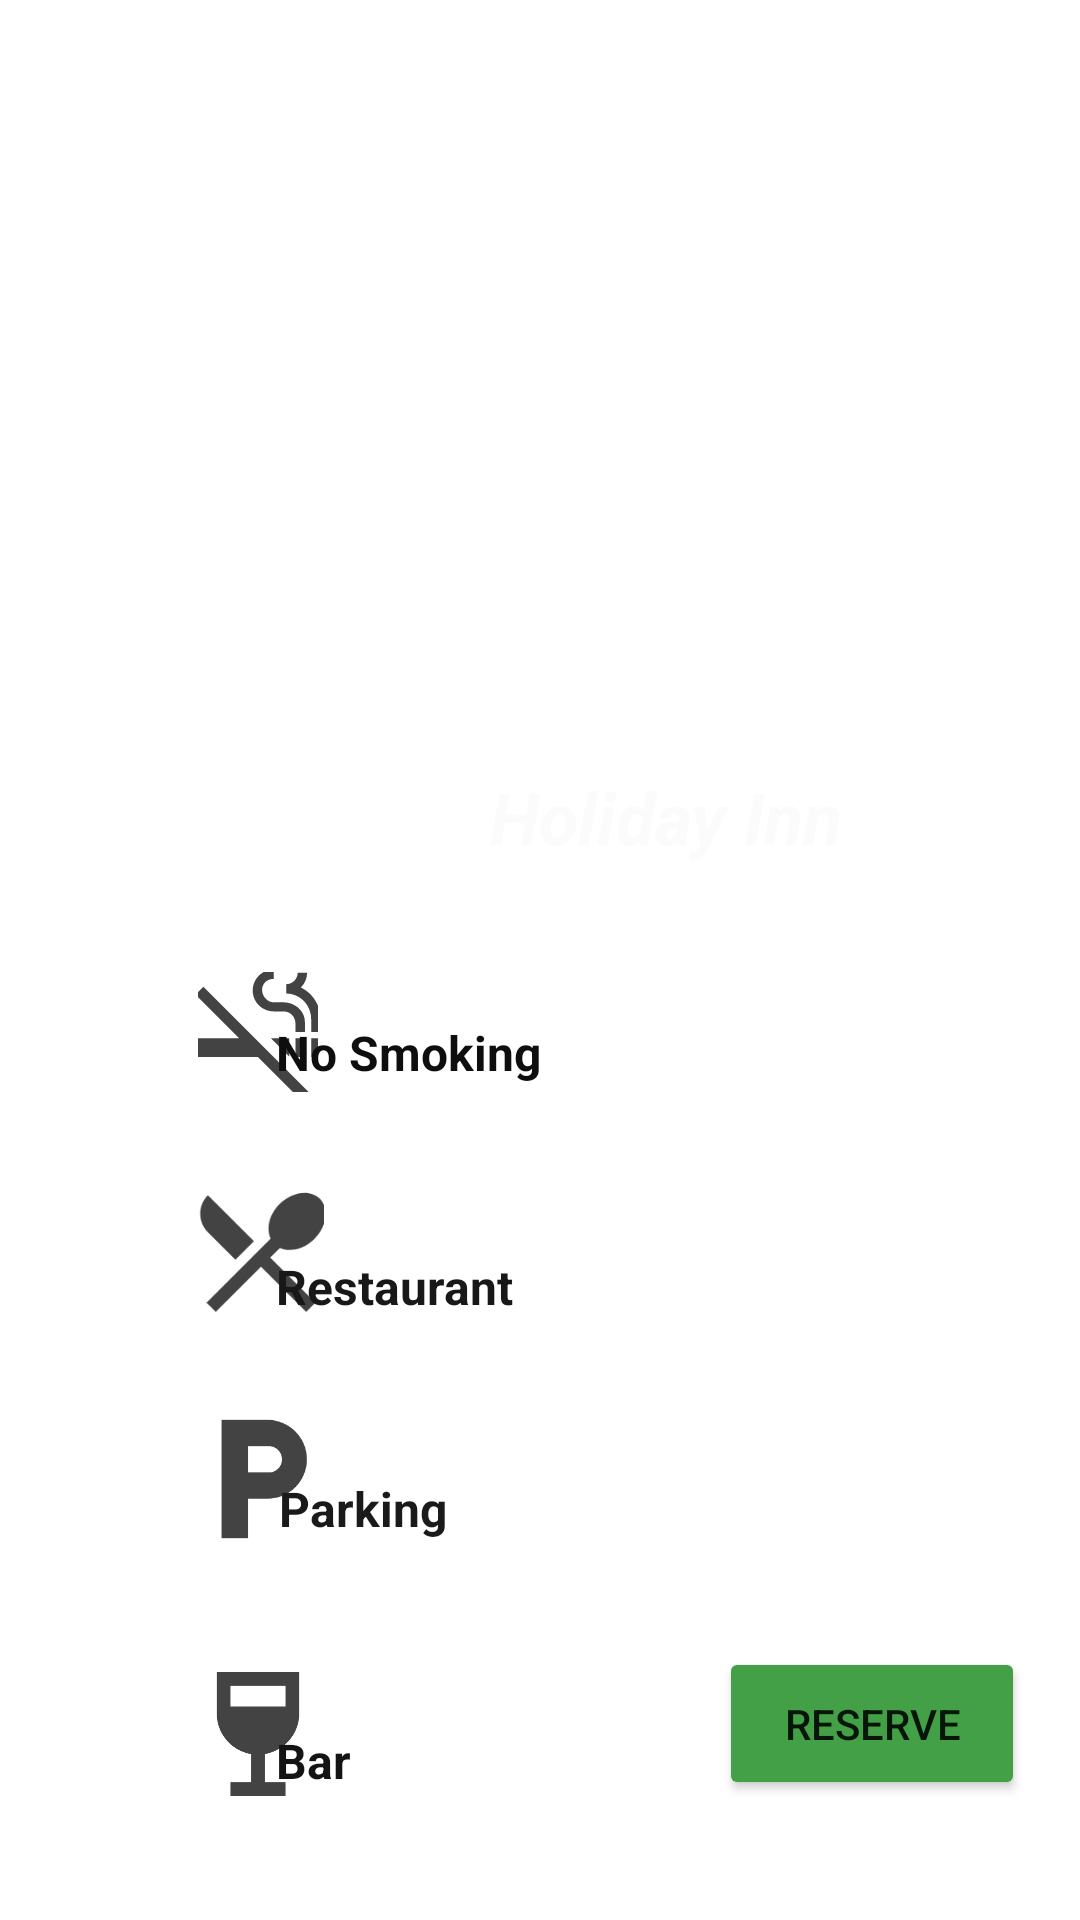

The Android layout XML behind this screen, and the referenced resources:
<!-- AndroidManifest.xml: application theme Theme.HRA -->
<!-- res/layout/activity_hotel5details.xml -->
<?xml version="1.0" encoding="utf-8"?>
<androidx.constraintlayout.widget.ConstraintLayout xmlns:android="http://schemas.android.com/apk/res/android"
    xmlns:app="http://schemas.android.com/apk/res-auto"
    xmlns:tools="http://schemas.android.com/tools"
    android:layout_width="match_parent"
    android:layout_height="match_parent"
    android:background="@drawable/background">


    <ImageView
        android:id="@+id/imageView11"
        android:layout_width="343dp"
        android:layout_height="208dp"
        android:layout_marginStart="35dp"
        android:layout_marginTop="32dp"
        android:layout_marginEnd="34dp"
        app:layout_constraintEnd_toEndOf="parent"
        app:layout_constraintHorizontal_bias="1.0"
        app:layout_constraintStart_toStartOf="parent"
        app:layout_constraintTop_toTopOf="parent"
        app:srcCompat="@drawable/plaza3" />

    <TextView
        android:id="@+id/textView12"
        android:layout_width="158dp"
        android:layout_height="42dp"
        android:layout_marginStart="143dp"
        android:layout_marginTop="16dp"
        android:layout_marginEnd="110dp"
        android:text="Holiday Inn"
        android:textAlignment="center"
        android:textColor="#FBFBFB"
        android:textSize="24sp"
        android:textStyle="bold|italic"
        app:layout_constraintEnd_toEndOf="parent"
        app:layout_constraintHorizontal_bias="0.0"
        app:layout_constraintStart_toStartOf="parent"
        app:layout_constraintTop_toBottomOf="@+id/imageView11" />

    <ImageView
        android:id="@+id/imageView12"
        android:layout_width="40dp"
        android:layout_height="44dp"
        android:layout_marginStart="66dp"
        android:layout_marginTop="82dp"
        app:layout_constraintStart_toStartOf="parent"
        app:layout_constraintTop_toBottomOf="@+id/imageView11"
        app:srcCompat="@drawable/smoke" />

    <ImageView
        android:id="@+id/imageView14"
        android:layout_width="42dp"
        android:layout_height="42dp"
        android:layout_marginStart="66dp"
        android:layout_marginTop="30dp"
        app:layout_constraintStart_toStartOf="parent"
        app:layout_constraintTop_toBottomOf="@+id/imageView12"
        app:srcCompat="@drawable/restaurant" />

    <ImageView
        android:id="@+id/imageView15"
        android:layout_width="42dp"
        android:layout_height="42dp"
        android:layout_marginStart="66dp"
        android:layout_marginTop="34dp"
        app:layout_constraintStart_toStartOf="parent"
        app:layout_constraintTop_toBottomOf="@+id/imageView14"
        app:srcCompat="@drawable/parking" />

    <ImageView
        android:id="@+id/imageView16"
        android:layout_width="44dp"
        android:layout_height="52dp"
        android:layout_marginStart="64dp"
        android:layout_marginTop="38dp"
        app:layout_constraintStart_toStartOf="parent"
        app:layout_constraintTop_toBottomOf="@+id/imageView15"
        app:srcCompat="@drawable/bar" />

    <TextView
        android:id="@+id/textView13"
        android:layout_width="107dp"
        android:layout_height="25dp"
        android:layout_marginTop="42dp"
        android:layout_marginEnd="161dp"
        android:text="No Smoking"
        android:textColor="#0E0E0E"
        android:textSize="16sp"
        android:textStyle="bold"
        app:layout_constraintEnd_toEndOf="parent"
        app:layout_constraintTop_toBottomOf="@+id/textView12" />

    <TextView
        android:id="@+id/textView14"
        android:layout_width="107dp"
        android:layout_height="21dp"
        android:layout_marginTop="53dp"
        android:layout_marginEnd="161dp"
        android:text="Restaurant"
        android:textColor="#191818"
        android:textSize="16sp"
        android:textStyle="bold"
        app:layout_constraintEnd_toEndOf="parent"
        app:layout_constraintTop_toBottomOf="@+id/textView13" />

    <TextView
        android:id="@+id/textView15"
        android:layout_width="106dp"
        android:layout_height="22dp"
        android:layout_marginTop="53dp"
        android:layout_marginEnd="161dp"
        android:text="Parking"
        android:textColor="#1B1A1A"
        android:textSize="16sp"
        android:textStyle="bold"
        app:layout_constraintEnd_toEndOf="parent"
        app:layout_constraintTop_toBottomOf="@+id/textView14" />

    <TextView
        android:id="@+id/textView19"
        android:layout_width="104dp"
        android:layout_height="21dp"
        android:layout_marginTop="62dp"
        android:layout_marginEnd="164dp"
        android:text="Bar"
        android:textColor="#151414"
        android:textSize="16sp"
        android:textStyle="bold"
        app:layout_constraintEnd_toEndOf="parent"
        app:layout_constraintTop_toBottomOf="@+id/textView15" />

    <Button
        android:id="@+id/reserve5"
        android:layout_width="102dp"
        android:layout_height="51dp"
        android:layout_marginStart="265dp"
        android:layout_marginEnd="44dp"
        android:layout_marginBottom="40dp"
        android:backgroundTint="#43A047"
        android:text="Reserve"
        app:layout_constraintBottom_toBottomOf="parent"
        app:layout_constraintEnd_toEndOf="parent"
        app:layout_constraintStart_toStartOf="parent" />

</androidx.constraintlayout.widget.ConstraintLayout>
<!-- resources referenced by this layout -->
<resources>
  <!-- drawable bar (drawable-anydpi) -->
  <vector xmlns:android="http://schemas.android.com/apk/res/android"
      android:width="24dp"
      android:height="24dp"
      android:viewportWidth="24"
      android:viewportHeight="24"
      android:tint="#151414"
      android:alpha="0.8">
    <group android:scaleX="1.25"
        android:scaleY="1.25"
        android:translateX="-3"
        android:translateY="-3">
      <path
          android:fillColor="@android:color/white"
          android:pathData="M6,3l0,6c0,2.97 2.16,5.43 5,5.91V19H8v2h8v-2h-3v-4.09c2.84,-0.48 5,-2.94 5,-5.91l0,-6H6zM16,8H8l0,-3h8C16,5 16,8 16,8z"/>
    </group>
  </vector>
  <!-- drawable parking (drawable-anydpi) -->
  <vector xmlns:android="http://schemas.android.com/apk/res/android"
      android:width="24dp"
      android:height="24dp"
      android:viewportWidth="24"
      android:viewportHeight="24"
      android:tint="#151414"
      android:alpha="0.8">
    <group android:scaleX="1.25"
        android:scaleY="1.25"
        android:translateX="-3"
        android:translateY="-3">
      <path
          android:fillColor="@android:color/white"
          android:pathData="M13,3L6,3v18h4v-6h3c3.31,0 6,-2.69 6,-6s-2.69,-6 -6,-6zM13.2,11L10,11L10,7h3.2c1.1,0 2,0.9 2,2s-0.9,2 -2,2z"/>
    </group>
  </vector>
  <!-- drawable restaurant (drawable-anydpi) -->
  <vector xmlns:android="http://schemas.android.com/apk/res/android"
      android:width="24dp"
      android:height="24dp"
      android:viewportWidth="24"
      android:viewportHeight="24"
      android:tint="#151414"
      android:alpha="0.8">
    <group android:scaleX="1.25"
        android:scaleY="1.25"
        android:translateX="-3"
        android:translateY="-3">
      <path
          android:fillColor="@android:color/white"
          android:pathData="M8.1,13.34l2.83,-2.83L3.91,3.5c-1.56,1.56 -1.56,4.09 0,5.66l4.19,4.18zM14.88,11.53c1.53,0.71 3.68,0.21 5.27,-1.38 1.91,-1.91 2.28,-4.65 0.81,-6.12 -1.46,-1.46 -4.2,-1.1 -6.12,0.81 -1.59,1.59 -2.09,3.74 -1.38,5.27L3.7,19.87l1.41,1.41L12,14.41l6.88,6.88 1.41,-1.41L13.41,13l1.47,-1.47z"/>
    </group>
  </vector>
  <!-- drawable smoke (drawable-anydpi) -->
  <vector xmlns:android="http://schemas.android.com/apk/res/android"
      android:width="24dp"
      android:height="24dp"
      android:viewportWidth="24"
      android:viewportHeight="24"
      android:tint="#151414"
      android:alpha="0.8">
    <group android:scaleX="1.25"
        android:scaleY="1.25"
        android:translateX="-3"
        android:translateY="-3">
      <path
          android:fillColor="@android:color/white"
          android:pathData="M2,6l6.99,7L2,13v3h9.99l7,7 1.26,-1.25 -17,-17zM20.5,13L22,13v3h-1.5zM18,13h1.5v3L18,16zM18.85,4.88c0.62,-0.61 1,-1.45 1,-2.38h-1.5c0,1.02 -0.83,1.85 -1.85,1.85v1.5c2.24,0 4,1.83 4,4.07L20.5,12L22,12L22,9.92c0,-2.23 -1.28,-4.15 -3.15,-5.04zM14.5,8.7h1.53c1.05,0 1.97,0.74 1.97,2.05L18,12h1.5v-1.59c0,-1.8 -1.6,-3.16 -3.47,-3.16L14.5,7.25c-1.02,0 -1.85,-0.98 -1.85,-2s0.83,-1.75 1.85,-1.75L14.5,2c-1.85,0 -3.35,1.5 -3.35,3.35s1.5,3.35 3.35,3.35zM17,15.93L17,13h-2.93z"/>
    </group>
  </vector>
  <style name="Theme.HRA" parent="Theme.MaterialComponents.DayNight.DarkActionBar">
          
          <item name="colorPrimary">@color/purple_500</item>
          <item name="colorPrimaryVariant">@color/purple_700</item>
          <item name="colorOnPrimary">@color/white</item>
          
          <item name="colorSecondary">@color/teal_200</item>
          <item name="colorSecondaryVariant">@color/teal_700</item>
          <item name="colorOnSecondary">@color/black</item>
          
          <item name="android:statusBarColor" tools:targetApi="l">?attr/colorPrimaryVariant</item>
          
      </style>
  <!-- not gathered from this repository: default colours our renderer supplied (Android Studio template values) -->
  <color name="purple_500">#FF6200EE</color>
  <color name="purple_700">#FF3700B3</color>
  <color name="teal_200">#FF03DAC5</color>
  <color name="teal_700">#FF018786</color>
  <color name="black">#FF000000</color>
  <color name="white">#FFFFFFFF</color>
</resources>
